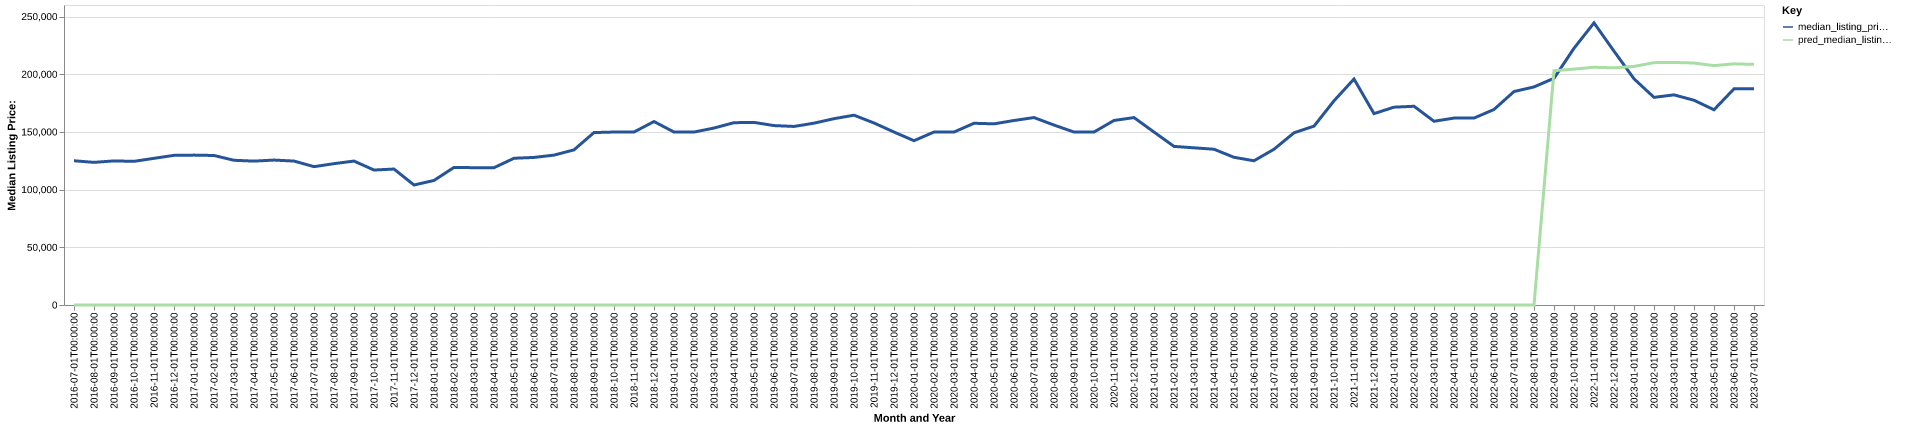

The table this chart was drawn from, first rows:
date, time_idx, median_listing_price, thirty_year_interest_rate_five, month, county_name, active_listing_count, median_days_on_market, pred_median_listing_price, month_year
2016-07-01, 0, 125000, 3.72, 7, pocahontas, wv, 350.0, 123.0, 0, Jul-2016
2016-08-01, 1, 123625, 3.73, 8, pocahontas, wv, 345.0, 129.0, 0, Aug-2016
2016-09-01, 2, 124875, 3.66, 9, pocahontas, wv, 342.0, 140.0, 0, Sep-2016
2016-10-01, 3, 124500, 3.64, 10, pocahontas, wv, 341.0, 142.0, 0, Oct-2016
2016-11-01, 4, 127125, 3.66, 11, pocahontas, wv, 332.0, 144.0, 0, Nov-2016
2016-12-01, 5, 129700, 3.48, 12, pocahontas, wv, 336.0, 152.0, 0, Dec-2016
2017-01-01, 6, 129900, 3.45, 1, pocahontas, wv, 341.0, 155.0, 0, Jan-2017
2017-02-01, 7, 129575, 3.5, 2, pocahontas, wv, 348.0, 157.0, 0, Feb-2017
2017-03-01, 8, 125425, 3.52, 3, pocahontas, wv, 343.0, 147.0, 0, Mar-2017
2017-04-01, 9, 124700, 4.03, 4, pocahontas, wv, 325.0, 148.0, 0, Apr-2017
2017-05-01, 10, 125600, 4.32, 5, pocahontas, wv, 330.0, 135.0, 0, May-2017
2017-06-01, 11, 124750, 4.2, 6, pocahontas, wv, 345.0, 139.0, 0, Jun-2017
2017-07-01, 12, 119900, 4.19, 7, pocahontas, wv, 350.0, 129.0, 0, Jul-2017
2017-08-01, 13, 122500, 4.3, 8, pocahontas, wv, 357.0, 121.0, 0, Aug-2017
2017-09-01, 14, 124750, 4.1, 9, pocahontas, wv, 341.0, 129.0, 0, Sep-2017
2017-10-01, 15, 116975, 4.05, 10, pocahontas, wv, 341.0, 144.0, 0, Oct-2017
2017-11-01, 16, 117825, 3.94, 11, pocahontas, wv, 332.0, 146.0, 0, Nov-2017
2017-12-01, 17, 104000, 4.03, 12, pocahontas, wv, 261.0, 152.0, 0, Dec-2017
2018-01-01, 18, 107950, 3.93, 1, pocahontas, wv, 272.0, 157.0, 0, Jan-2018
2018-02-01, 19, 119250, 3.83, 2, pocahontas, wv, 299.0, 156.0, 0, Feb-2018
2018-03-01, 20, 119000, 3.94, 3, pocahontas, wv, 302.0, 150.0, 0, Mar-2018
2018-04-01, 21, 119000, 3.95, 4, pocahontas, wv, 287.0, 159.0, 0, Apr-2018
2018-05-01, 22, 127175, 3.99, 5, pocahontas, wv, 280.0, 145.0, 0, May-2018
2018-06-01, 23, 127900, 4.15, 6, pocahontas, wv, 287.0, 137.0, 0, Jun-2018
2018-07-01, 24, 129900, 4.4, 7, pocahontas, wv, 291.0, 131.0, 0, Jul-2018
2018-08-01, 25, 134450, 4.46, 8, pocahontas, wv, 279.0, 122.0, 0, Aug-2018
2018-09-01, 26, 149450, 4.58, 9, pocahontas, wv, 271.0, 114.0, 0, Sep-2018
2018-10-01, 27, 149900, 4.66, 10, pocahontas, wv, 265.0, 119.0, 0, Oct-2018
2018-11-01, 28, 149900, 4.62, 11, pocahontas, wv, 261.0, 120.0, 0, Nov-2018
2018-12-01, 29, 159000, 4.54, 12, pocahontas, wv, 239.0, 139.0, 0, Dec-2018
2019-01-01, 30, 149900, 4.6, 1, pocahontas, wv, 241.0, 143.0, 0, Jan-2019
2019-02-01, 31, 149900, 4.72, 2, pocahontas, wv, 248.0, 149.0, 0, Feb-2019
2019-03-01, 32, 153371, 4.9, 3, pocahontas, wv, 234.0, 134.0, 0, Mar-2019
2019-04-01, 33, 158000, 4.94, 4, pocahontas, wv, 213.0, 117.0, 0, Apr-2019
2019-05-01, 34, 158250, 4.75, 5, pocahontas, wv, 217.0, 120.0, 0, May-2019
2019-06-01, 35, 155500, 4.51, 6, pocahontas, wv, 227.0, 117.0, 0, Jun-2019
2019-07-01, 36, 154750, 4.41, 7, pocahontas, wv, 227.0, 108.0, 0, Jul-2019
2019-08-01, 37, 157591, 4.41, 8, pocahontas, wv, 215.0, 117.0, 0, Aug-2019
2019-09-01, 38, 161477, 4.2, 9, pocahontas, wv, 200.0, 130.0, 0, Sep-2019
2019-10-01, 39, 164500, 4.14, 10, pocahontas, wv, 190.0, 140.0, 0, Oct-2019
2019-11-01, 40, 157750, 3.84, 11, pocahontas, wv, 191.0, 147.0, 0, Nov-2019
2019-12-01, 41, 149900, 3.81, 12, pocahontas, wv, 189.0, 152.0, 0, Dec-2019
2020-01-01, 42, 142400, 3.75, 1, pocahontas, wv, 190.0, 133.0, 0, Jan-2020
2020-02-01, 43, 149900, 3.73, 2, pocahontas, wv, 197.0, 120.0, 0, Feb-2020
2020-03-01, 44, 149900, 3.78, 3, pocahontas, wv, 191.0, 125.0, 0, Mar-2020
2020-04-01, 45, 157500, 3.75, 4, pocahontas, wv, 188.0, 125.0, 0, Apr-2020
2020-05-01, 46, 157000, 3.74, 5, pocahontas, wv, 189.0, 141.0, 0, May-2020
2020-06-01, 47, 159900, 3.72, 6, pocahontas, wv, 184.0, 151.0, 0, Jun-2020
2020-07-01, 48, 162450, 3.49, 7, pocahontas, wv, 176.0, 162.0, 0, Jul-2020
2020-08-01, 49, 155950, 3.65, 8, pocahontas, wv, 170.0, 155.0, 0, Aug-2020
2020-09-01, 50, 149900, 3.33, 9, pocahontas, wv, 150.0, 97.0, 0, Sep-2020
2020-10-01, 51, 149900, 3.28, 10, pocahontas, wv, 146.0, 93.0, 0, Oct-2020
2020-11-01, 52, 159925, 3.21, 11, pocahontas, wv, 136.0, 100.0, 0, Nov-2020
2020-12-01, 53, 162425, 3.07, 12, pocahontas, wv, 130.0, 97.0, 0, Dec-2020
2021-01-01, 54, 149900, 2.99, 1, pocahontas, wv, 114.0, 91.0, 0, Jan-2021
2021-02-01, 55, 137450, 2.93, 2, pocahontas, wv, 111.0, 83.0, 0, Feb-2021
2021-03-01, 56, 136225, 2.88, 3, pocahontas, wv, 101.0, 73.0, 0, Mar-2021
2021-04-01, 57, 135000, 2.84, 4, pocahontas, wv, 102.0, 81.0, 0, Apr-2021
2021-05-01, 58, 128000, 2.71, 5, pocahontas, wv, 104.0, 69.0, 0, May-2021
2021-06-01, 59, 125000, 2.79, 6, pocahontas, wv, 112.0, 62.0, 0, Jun-2021
... 25 more rows
